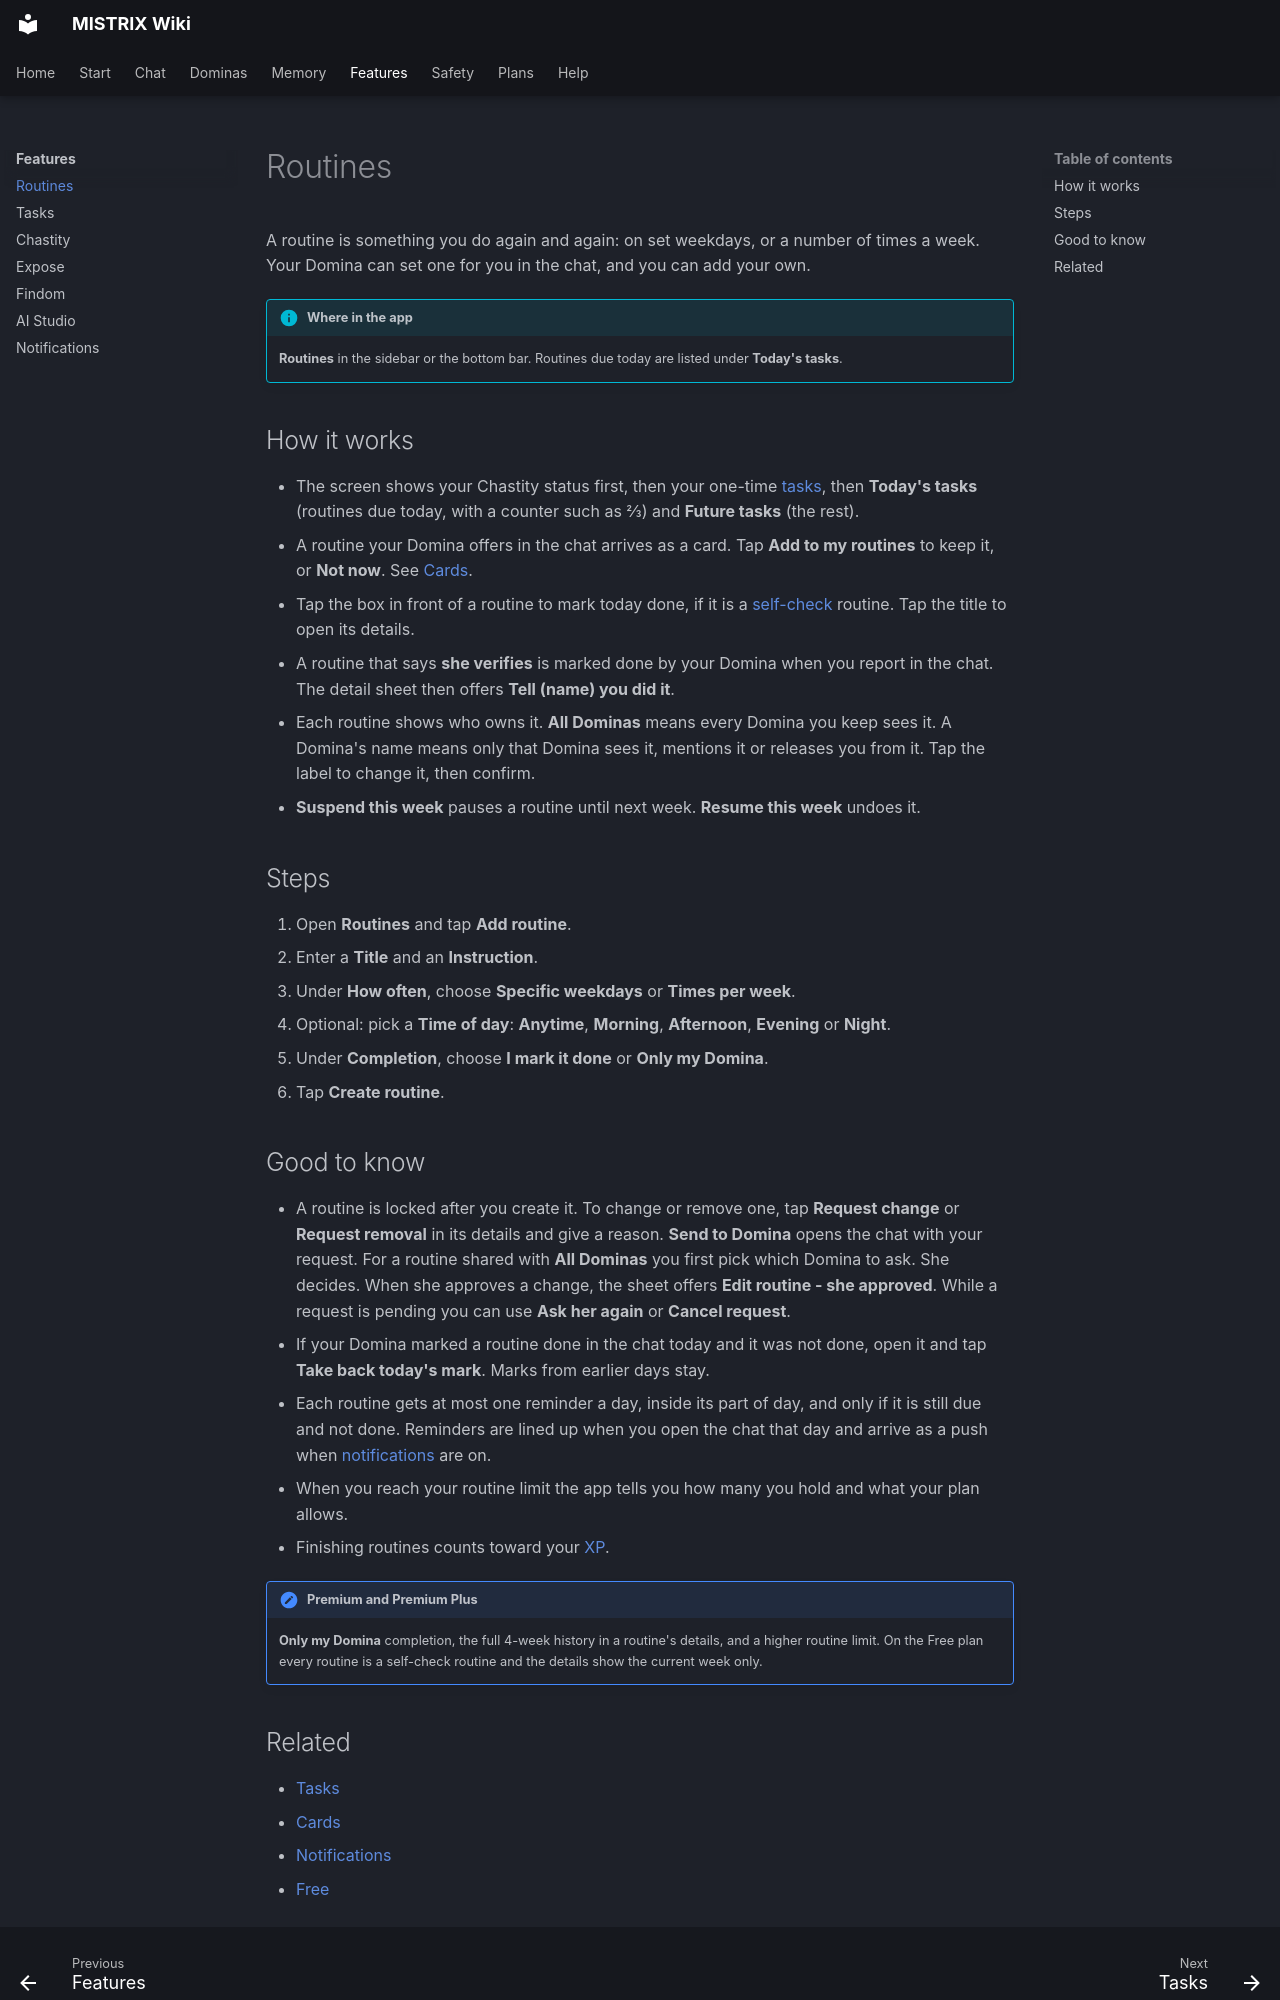

repository: ItsDedSec00/mistrix-wiki · page: features/routines/index.html · generator: mkdocs

---
title: Routines
description: Rituals that repeat on days you choose, with a daily check-off list and push reminders.
tags: [Features, Free, Premium]
---
# Routines

A routine is something you do again and again: on set weekdays, or a number of times a week. Your Domina can set one for you in the chat, and you can add your own.

!!! info "Where in the app"
    **Routines** in the sidebar or the bottom bar. Routines due today are listed under **Today's tasks**.

## How it works

- The screen shows your Chastity status first, then your one-time [tasks](tasks.md), then **Today's tasks** (routines due today, with a counter such as 2/3) and **Future tasks** (the rest).
- A routine your Domina offers in the chat arrives as a card. Tap **Add to my routines** to keep it, or **Not now**. See [Cards](../chat/cards.md).
- Tap the box in front of a routine to mark today done, if it is a [self-check](../help/glossary.md#self-check) routine. Tap the title to open its details.
- A routine that says **she verifies** is marked done by your Domina when you report in the chat. The detail sheet then offers **Tell (name) you did it**.
- Each routine shows who owns it. **All Dominas** means every Domina you keep sees it. A Domina's name means only that Domina sees it, mentions it or releases you from it. Tap the label to change it, then confirm.
- **Suspend this week** pauses a routine until next week. **Resume this week** undoes it.

## Steps

1. Open **Routines** and tap **Add routine**.
2. Enter a **Title** and an **Instruction**.
3. Under **How often**, choose **Specific weekdays** or **Times per week**.
4. Optional: pick a **Time of day**: **Anytime**, **Morning**, **Afternoon**, **Evening** or **Night**.
5. Under **Completion**, choose **I mark it done** or **Only my Domina**.
6. Tap **Create routine**.

## Good to know

- A routine is locked after you create it. To change or remove one, tap **Request change** or **Request removal** in its details and give a reason. **Send to Domina** opens the chat with your request. For a routine shared with **All Dominas** you first pick which Domina to ask. She decides. When she approves a change, the sheet offers **Edit routine - she approved**. While a request is pending you can use **Ask her again** or **Cancel request**.
- If your Domina marked a routine done in the chat today and it was not done, open it and tap **Take back today's mark**. Marks from earlier days stay.
- Each routine gets at most one reminder a day, inside its part of day, and only if it is still due and not done. Reminders are lined up when you open the chat that day and arrive as a push when [notifications](notifications.md) are on.
- When you reach your routine limit the app tells you how many you hold and what your plan allows.
- Finishing routines counts toward your [XP](../plans/xp-and-badges.md).

!!! note "Premium and Premium Plus"
    **Only my Domina** completion, the full 4-week history in a routine's details, and a higher routine limit. On the Free plan every routine is a self-check routine and the details show the current week only.
